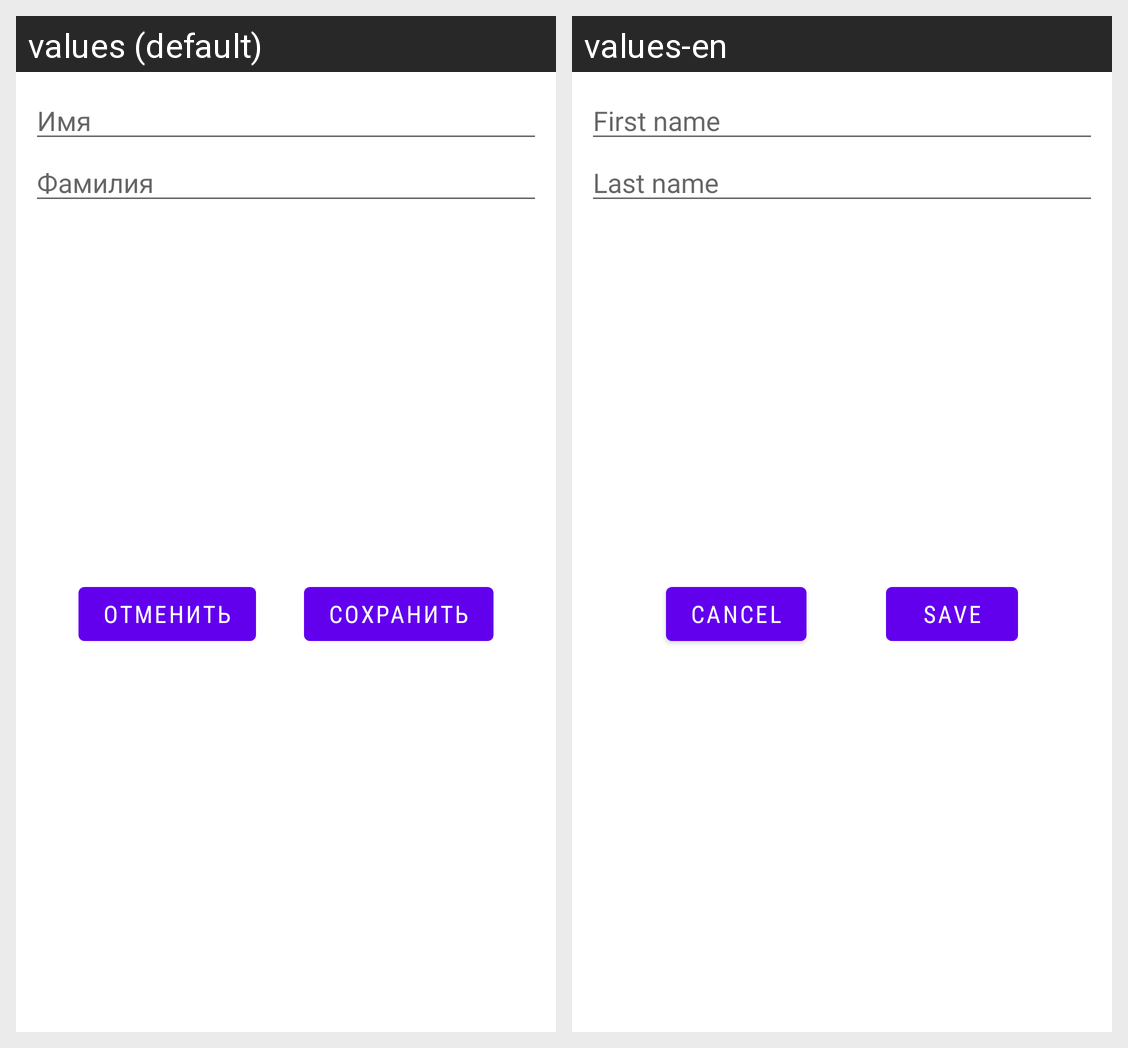

This grid shows one Android layout under two languages. Give, for every string resource on the screen, its name, the default text and each shown locale's text.
Android screen res/layout/add_student_bottom_sheet_dialog.xml rendered under 2 locales, left to right: values (default), values-en. Device: Nexus 5 (rendered at 1080×1920; each locale shown at half size, 540×960, under a caption strip naming it); theme Theme.AttendanceLog.
Strings drawn on this screen, with the default value and each locale's value (text and hints the layout hard-codes, and strings that could not be matched under every locale, appear in the picture but are not listed):

first_name
  values: Имя
  values-en: First name

last_name
  values: Фамилия
  values-en: Last name

save
  values: Сохранить
  values-en: Save

cancel
  values: Отменить
  values-en: Cancel
